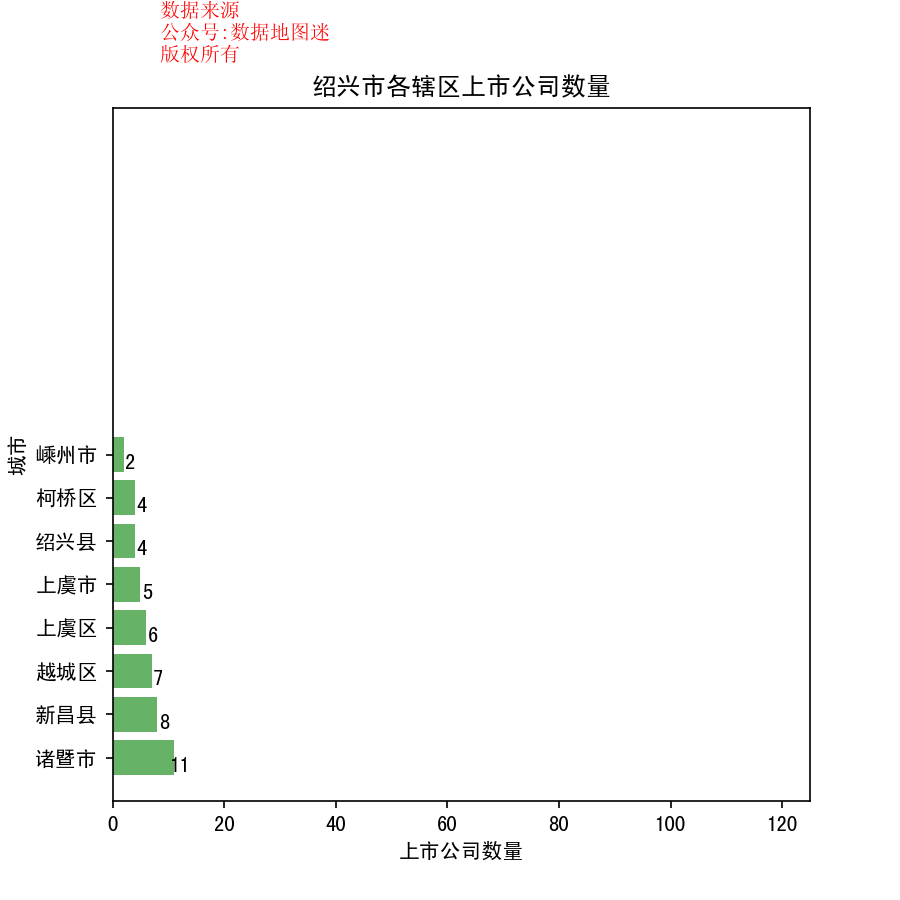

Values plotted in this chart, from the file beside it:
省, 市, 区县, 公司简称, 公司全名, 行业, 2017前3季度销售额(万）, 利润(万）, 利润率, 股票代码, 注册地址, 办公地址, 官网, 上市日期
浙江省, 绍兴市, 诸暨市, 海亮股份, 浙江海亮股份有限公司, 有色金属, 2098774, 60667, 2.90%, 海亮股份(002203), 浙江省诸暨市店口镇工业区, 浙江省诸暨市店口镇工业区, www.hailiang.com, 2008/1/16
浙江省, 绍兴市, 诸暨市, 大东南, 浙江大东南股份有限公司, 特种化工品, 77525, -2406, -3.10%, 大东南(002263), 浙江省诸暨市城西工业区, 浙江省诸暨市陶朱街道千禧路5号, www.chinaddn.com, 2008/7/28
浙江省, 绍兴市, 诸暨市, 步森股份, 浙江步森服饰股份有限公司, 服装与服饰, 26086, -2185, -8.40%, 步森股份(002569), 浙江省诸暨市枫桥镇步森大道419号, 浙江省诸暨市枫桥镇步森大道419号, www.busen.cn, 2011/4/12
浙江省, 绍兴市, 诸暨市, 万安科技, 浙江万安科技股份有限公司, 汽车零配件（IV）, 165366, 11582, 7.00%, 万安科技(002590), 浙江省诸暨市店口镇工业区, 浙江省诸暨市店口镇工业区中央路188号, www.vie.com.cn, 2011/6/10
浙江省, 绍兴市, 诸暨市, 露笑科技, 露笑科技股份有限公司, 有色金属, 234058, 30015, 12.80%, 露笑科技(002617), 浙江省诸暨市店口镇露笑路38号, 浙江省诸暨市店口镇露笑路38号, www.roshowtech.com, 2011/9/20
浙江省, 绍兴市, 诸暨市, 申科股份, 申科滑动轴承股份有限公司, 工业机械, 10868, -113, -1.00%, 申科股份(002633), 浙江省诸暨市望云路132号, 浙江省诸暨市陶朱街道望云路132号, www.shenke.com, 2011/11/22
浙江省, 绍兴市, 诸暨市, 浙江富润, 浙江富润股份有限公司, 服装与服饰, 135694, 20454, 15.10%, 浙江富润(600070), 浙江省诸暨市暨阳街道苎萝东路60号, 浙江省诸暨市陶朱南路12号, www.furun.net, 1997/6/4
浙江省, 绍兴市, 诸暨市, 海越股份, 浙江海越股份有限公司, 石油勘探与开采, 749420, -8854, -1.20%, 海越股份(600387), 浙江省诸暨市西施大街59号, 浙江省诸暨市西施大街59号, www.chinahaiyue.com, 2004/2/18
浙江省, 绍兴市, 诸暨市, 菲达环保, 浙江菲达环保科技股份有限公司, 工业机械, 280216, 5689, 2.00%, 菲达环保(600526), 浙江省诸暨市望云路88号, 浙江省诸暨市望云路88号, www.feida.biz, 2002/7/22
浙江省, 绍兴市, 诸暨市, 金海环境, 浙江金海环境技术股份有限公司, 电子电气组件与设备, 40446, 9034, 22.30%, 金海环境(603311), 浙江省诸暨市应店街镇工业区, 浙江省诸暨市应店街镇工业区, www.goldensea.cn, 2015/5/18
浙江省, 绍兴市, 诸暨市, 创新医疗, 创新医疗管理股份有限公司, 医疗保健服务, 60637, 15612, 25.70%, 创新医疗(002173), 浙江省诸暨市山下湖镇郑家湖村, 浙江省诸暨市山下湖镇珍珠工业园, """www.shanxiahupearl.cn", "www.shanxiahu.com""", 2007/9/25
浙江省, 绍兴市, 越城区, 浙江震元, 浙江震元股份有限公司, 药品零售, 188323, 6183, 3.30%, 浙江震元(000705), 浙江省绍兴市解放北路289号, 浙江省绍兴市解放北路289号, www.zjzy.com, 1997/4/10
浙江省, 绍兴市, 越城区, 向日葵, 浙江向日葵光能科技股份有限公司, 电子电气组件与设备, 96633, 1008, 1.00%, 向日葵(300111), 浙江省绍兴袍江工业区三江路, 浙江省绍兴袍江工业区三江路, www.sunowe.com.cn, 2010/8/27
浙江省, 绍兴市, 越城区, 古越龙山, 浙江古越龙山绍兴酒股份有限公司, 酿酒业, 118674, 13736, 11.60%, 古越龙山(600059), 浙江省绍兴市北海桥, 浙江省绍兴市北海桥, www.shaoxingwine.com.cn, 1997/5/16
浙江省, 绍兴市, 越城区, 喜临门, 喜临门家具股份有限公司, 家具, 204742, 21212, 10.40%, 喜临门(603008), 浙江省绍兴市越城区灵芝镇二环北路1号, 浙江省绍兴市越城区灵芝镇二环北路1号, www.chinabed.com, 2012/7/17
浙江省, 绍兴市, 越城区, 德创环保, 浙江德创环保科技股份有限公司, 废物处理与回收服务, 56813, 2435, 4.30%, 德创环保(603177), 浙江省绍兴市袍江新区三江路以南, 浙江省绍兴市袍江新区三江路以南, www.zj-tuna.com, 2017/2/7
浙江省, 绍兴市, 越城区, 盛洋科技, 浙江盛洋科技股份有限公司, 电子电气组件与设备, 64438, 2977, 4.60%, 盛洋科技(603703), 浙江省绍兴市越城区人民东路1417号, 浙江省绍兴市越城区人民东路1417号, www.shengyang.com, 2015/4/23
浙江省, 绍兴市, 越城区, 京华激光, 浙江京华激光科技股份有限公司, 造纸, 40271, 7333, 18.20%, 京华激光(603607), 浙江省绍兴市城东经济技术开发区, 浙江省绍兴市城东经济技术开发区, www.sx-jhjg.com, 2017/10/25
浙江省, 绍兴市, 新昌县, 新和成, 浙江新和成股份有限公司, 制药, 409217, 105422, 25.80%, 新和成(002001), 浙江省新昌县羽林街道江北路4号, 浙江省新昌县七星街道大道西路418号, www.cnhu.com, 2004/6/25
浙江省, 绍兴市, 新昌县, 京新药业, 浙江京新药业股份有限公司, 制药, 154596, 27964, 18.10%, 京新药业(002020), 浙江省新昌县羽林街道新昌大道东路800号, 浙江省新昌县羽林街道新昌大道东路800号, www.jingxinpharm.com, 2004/7/15
浙江省, 绍兴市, 新昌县, 三花智控, 浙江三花智能控制股份有限公司, 工业机械, 718965, 116483, 16.20%, 三花智控(002050), 浙江省新昌县七星街道下礼泉, 浙江省新昌县七星街道下礼泉, www.zjshc.com, 2005/6/7
浙江省, 绍兴市, 新昌县, 万丰奥威, 浙江万丰奥威汽轮股份有限公司, 汽车零配件（IV）, 731581, 86362, 11.80%, 万丰奥威(002085), 浙江省新昌县城关镇新昌工业区（后溪）, 浙江省新昌县城关镇新昌工业区（后溪）, www.wfaw.com.cn, 2006/11/28
浙江省, 绍兴市, 新昌县, 日发精机, 浙江日发精密机械股份有限公司, 工业机械, 74962, 5914, 7.90%, 日发精机(002520), 浙江省新昌县七星街道日发数码科技园, 浙江省新昌县七星街道日发数码科技园, www.rifapm.com, 2010/12/10
浙江省, 绍兴市, 新昌县, 美盛文化, 美盛文化创意股份有限公司, 广播与娱乐, 68430, 34171, 49.90%, 美盛文化(002699), 浙江省绍兴市新昌省级高新技术园区内（南岩）, 浙江省绍兴市新昌省级高新技术园区内（南岩）, www.chinarising.com.cn, 2012/9/11
浙江省, 绍兴市, 新昌县, 美力科技, 浙江美力科技股份有限公司, 工业机械, 27507, 3660, 13.30%, 美力科技(300611), 浙江省新昌县新昌大道西路1365号, 浙江省新昌县新昌大道西路1365号, www.china-springs.com, 2017/2/20
浙江省, 绍兴市, 新昌县, 五洲新春, 浙江五洲新春集团股份有限公司, 工业机械, 84452, 9054, 10.70%, 五洲新春(603667), 浙江省新昌县七星街道泰坦大道199号, 浙江省新昌县七星街道泰坦大道199号, www.xcc-zxz.com, 2016/10/25
浙江省, 绍兴市, 嵊州市, 新光药业, 浙江新光药业股份有限公司, 制药, 22278, 8703, 39.10%, 新光药业(300519), 浙江省嵊州市剡湖街道环城西路25号, 浙江省嵊州市剡湖街道环城西路25号, www.xgpharma.com, 2016/6/24
浙江省, 绍兴市, 嵊州市, 迪贝电气, 浙江迪贝电气股份有限公司, 电子电气组件与设备, 49230, 4233, 8.60%, 迪贝电气(603320), 浙江省嵊州市三江街道迪贝路66号, 浙江省嵊州市三江街道迪贝路66号, www.dibei.com, 2017/5/2
浙江省, 绍兴市, 绍兴县, 精功科技, 浙江精功科技股份有限公司, 工业机械, 55595, 2817, 5.10%, 精功科技(002006), 浙江省绍兴市柯桥区鉴湖路1809号, 浙江省绍兴柯桥经济开发区柯西工业区鉴湖路1809号, www.jgtec.com.cn, 2004/6/25
浙江省, 绍兴市, 绍兴县, 三力士, 三力士股份有限公司, 工业机械, 61923, 14120, 22.80%, 三力士(002224), 浙江省绍兴县柯岩街道余渚村, 浙江省绍兴县柯岩街道余渚村, www.v-belt.com, 2008/4/25
浙江省, 绍兴市, 绍兴县, 亚太药业, 浙江亚太药业股份有限公司, 制药, 82448, 17136, 20.80%, 亚太药业(002370), 浙江省绍兴市柯桥区云集路1152号, 浙江省绍兴市云集路1152号, www.ytyaoye.com, 2010/3/16
浙江省, 绍兴市, 绍兴县, 梅轮电梯, 浙江梅轮电梯股份有限公司, 电子电气组件与设备, 55461, 7077, 12.80%, 梅轮电梯(603321), 浙江省绍兴市柯北工业园区梅中路576号, 浙江省绍兴市柯北工业园区梅中路576号, www.zjml.cc, 2017/9/15
浙江省, 绍兴市, 上虞市, 闰土股份, 浙江闰土股份有限公司, 特种化工品, 449535, 80274, 17.90%, 闰土股份(002440), 浙江省杭州湾上虞经济技术开发区纬七东路1号, 浙江省上虞市市民大道1009号财富广场1号楼闰土大厦, www.runtuchem.com, 2010/7/6
浙江省, 绍兴市, 上虞市, 世纪华通, 浙江世纪华通集团股份有限公司, 汽车零配件（IV）, 246109, 83578, 34.00%, 世纪华通(002602), 浙江省绍兴市上虞区曹娥街道越爱路66号, 浙江省上虞市经济开发区北一路, www.sjhuatong.com, 2011/7/28
浙江省, 绍兴市, 上虞市, 中欣氟材, 浙江中欣氟材股份有限公司, 特种化工品, 26904, 4178, 15.50%, 中欣氟材(002915), 浙江省绍兴市杭州湾上虞经济技术开发区, 浙江省绍兴市杭州湾上虞经济技术开发区, www.zxchemgroup.com, 2017/12/5
浙江省, 绍兴市, 上虞市, 浙江医药, 浙江医药股份有限公司, 制药, 391830, 16417, 4.20%, 浙江医药(600216), 浙江省绍兴市滨海新城致远中大道168号, 浙江省绍兴市滨海新城马欢路398号科创园A楼（综合楼）3层, www.china-zmc.com, 1999/10/21
浙江省, 绍兴市, 上虞市, 康隆达, 浙江康隆达特种防护科技股份有限公司, 耐用消费品, 57272, 7658, 13.40%, 康隆达(603665), 浙江省杭州湾上虞经济技术开发区纬五东路7号, 浙江省杭州湾上虞经济技术开发区纬五东路7号, www.kanglongda.com.cn, 2017/3/13
浙江省, 绍兴市, 上虞区, 金盾股份, 浙江金盾风机股份有限公司, 工业机械, 23658, 4120, 17.40%, 金盾股份(300411), 浙江省绍兴市上虞区章镇镇工业园区, 浙江省绍兴市上虞区章镇镇工业园区, www.jindunfan.com, 2014/12/31
浙江省, 绍兴市, 上虞区, 卧龙地产, 卧龙地产集团股份有限公司, 不动产投资开发, 105682, 28306, 26.80%, 卧龙地产(600173), 浙江省绍兴市上虞区经济开发区, 浙江省绍兴市上虞区经济开发区人民西路1801号, www.wolong-Re.com, 1999/4/15
浙江省, 绍兴市, 上虞区, 阳光照明, 浙江阳光照明电器集团股份有限公司, 耐用消费品, 368922, 36665, 9.90%, 阳光照明(600261), 浙江省绍兴市上虞区凤山路485号, 浙江省绍兴市上虞区凤山路485号, www.yankon.com, 2000/7/20
浙江省, 绍兴市, 上虞区, 浙江龙盛, 浙江龙盛集团股份有限公司, 特种化工品, 1121665, 252777, 22.50%, 浙江龙盛(600352), 浙江省绍兴市杭州湾上虞经济技术开发区东一区至远路二号, 浙江省绍兴市上虞区道墟镇, www.longsheng.com, 2003/8/1
浙江省, 绍兴市, 上虞区, 卧龙电气, 卧龙电气集团股份有限公司, 工业机械, 759623, 88716, 11.70%, 卧龙电气(600580), 浙江省绍兴市上虞区经济开发区, 浙江省绍兴市上虞区人民西路1801号, www.wolong.com.cn, 2002/6/6
浙江省, 绍兴市, 上虞区, 皇马科技, 浙江皇马科技股份有限公司, 化工品（II）, 120206, 10097, 8.40%, 皇马科技(603181), 浙江省绍兴市上虞区章镇工业新区, 浙江省绍兴市上虞区章镇工业新区, www.huangma.com, 2017/8/24
浙江省, 绍兴市, 柯桥区, 明牌珠宝, 浙江明牌珠宝股份有限公司, 服装与服饰, 305059, 8513, 2.80%, 明牌珠宝(002574), 浙江省绍兴市柯桥区福全工业区, 浙江省绍兴市柯桥区群贤路与镜水路交叉口, www.mingr.com, 2011/4/22
浙江省, 绍兴市, 柯桥区, 华通医药, 浙江华通医药股份有限公司, 药品零售, 101215, 4426, 4.40%, 华通医药(002758), 浙江省绍兴市柯桥区轻纺城大道1605号, 浙江省绍兴市柯桥区轻纺城大道1605号, www.sxhtyy.net, 2015/5/27
浙江省, 绍兴市, 柯桥区, 轻纺城, 浙江中国轻纺城集团股份有限公司, 商业辅助服务, 64096, 37605, 58.70%, 轻纺城(600790), 浙江省绍兴市柯桥区柯桥街道鉴湖路1号中轻大厦, 浙江省绍兴市柯桥区柯桥街道鉴湖路1号中轻大厦, www.qfcgroup.com, 1997/2/28
浙江省, 绍兴市, 柯桥区, 会稽山, 会稽山绍兴酒股份有限公司, 酿酒业, 75902, 13611, 17.90%, 会稽山(601579), 浙江省绍兴市柯桥区湖塘街道杨绍路2579号, 浙江省绍兴市柯桥区湖塘街道杨绍路2579号, www.kuaijishanwine.com, 2014/8/25
